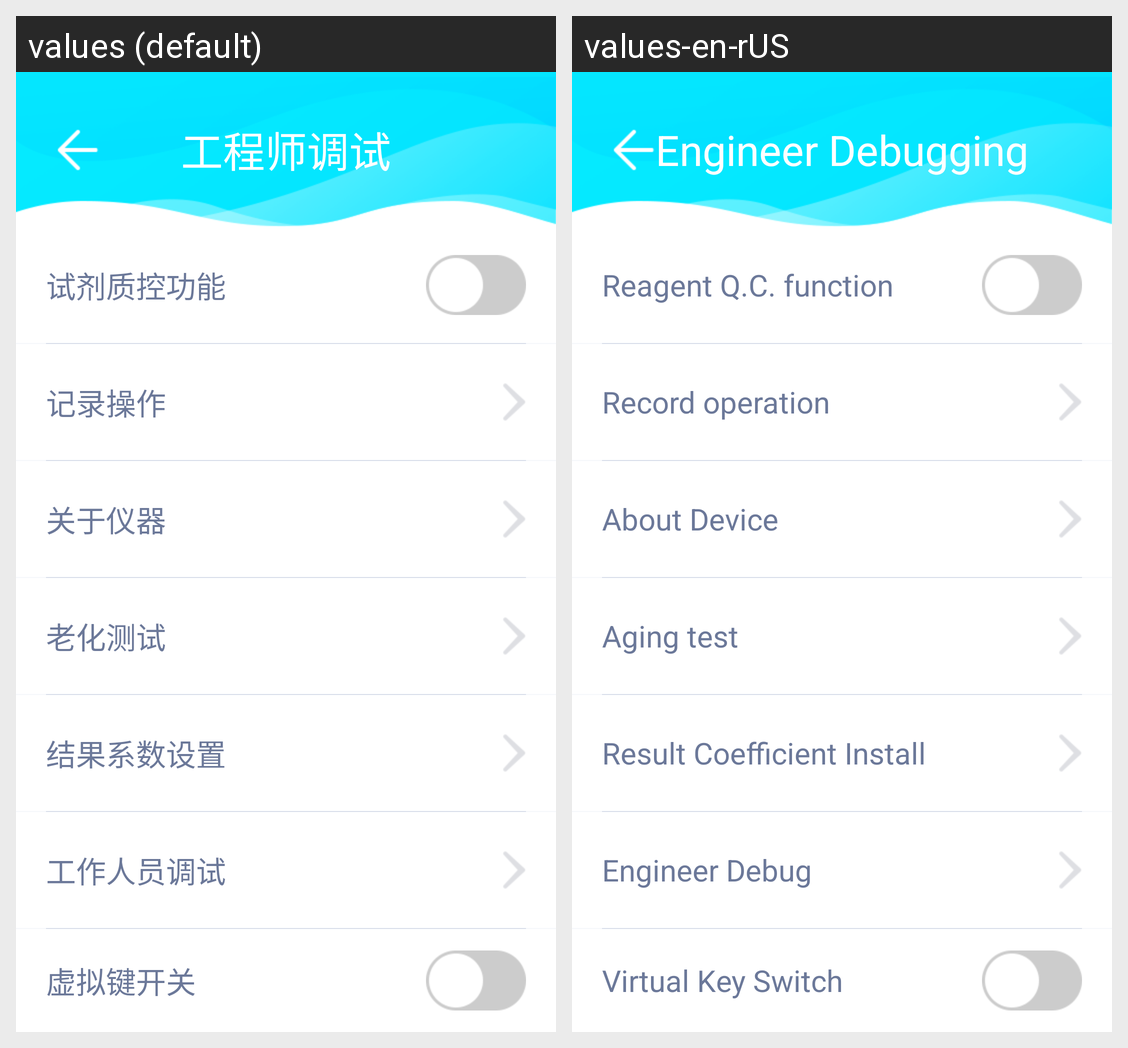

Translations of the strings shown on this Android screen, per locale in the grid:
Android screen res/layout/activity_engineer.xml rendered under 2 locales, left to right: values (default), values-en-rUS. Device: Nexus 5 (rendered at 1080×1920; each locale shown at half size, 540×960, under a caption strip naming it); theme AppTheme.NoActionBar.
Strings drawn on this screen, with the default value and each locale's value (text and hints the layout hard-codes, and strings that could not be matched under every locale, appear in the picture but are not listed):

string137
  values: 工程师调试
  values-en-rUS: Engineer Debugging

string138
  values: 试剂质控功能
  values-en-rUS: Reagent Q.C. function

string139
  values: 记录操作
  values-en-rUS: Record operation

string105
  values: 关于仪器
  values-en-rUS: About Device

string123
  values: 老化测试
  values-en-rUS: Aging test

string230
  values: 结果系数设置
  values-en-rUS: Result Coefficient Install

string262
  values: 工作人员调试
  values-en-rUS: Engineer Debug

string295
  values: 虚拟键开关
  values-en-rUS: Virtual Key Switch
